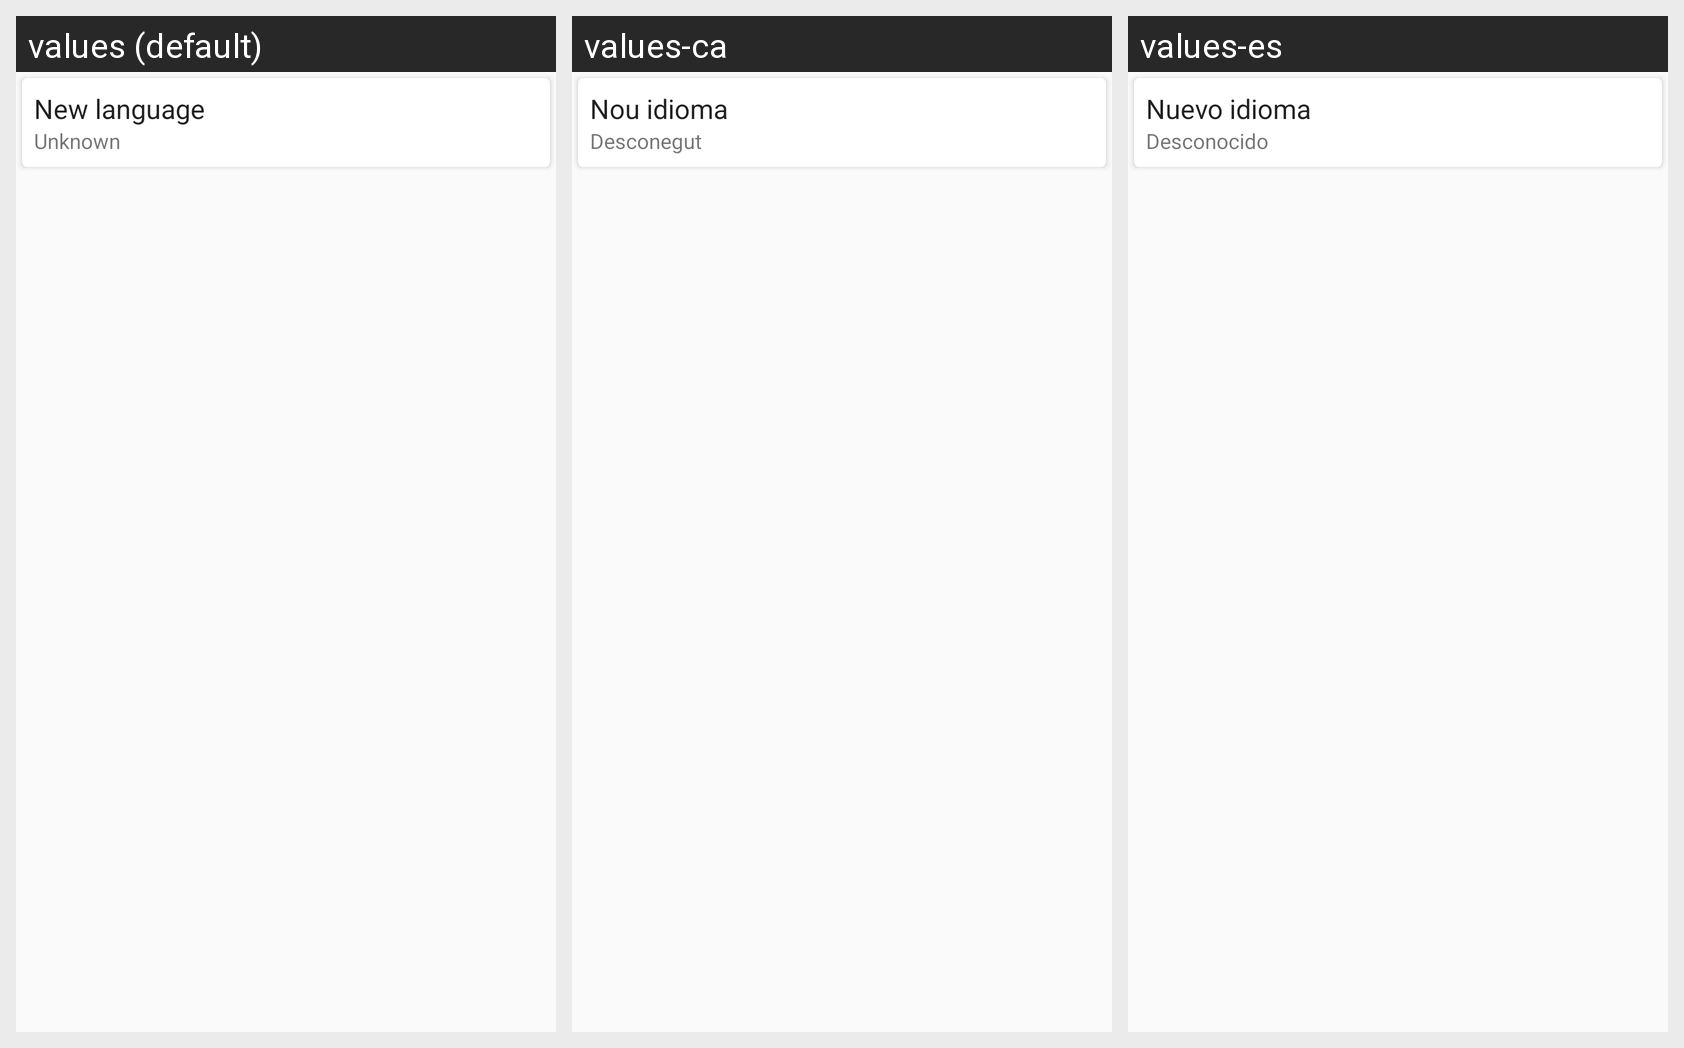

Translations of the strings shown on this Android screen, per locale in the grid:
Android screen res/layout/lang_view_row.xml rendered under 3 locales, left to right: values (default), values-ca, values-es. Device: Nexus 5 (rendered at 1080×1920; each locale shown at half size, 540×960, under a caption strip naming it); theme AppTheme.Base.
Strings drawn on this screen, with the default value and each locale's value (text and hints the layout hard-codes, and strings that could not be matched under every locale, appear in the picture but are not listed):

default_lang_name
  values: New language
  values-ca: Nou idioma
  values-es: Nuevo idioma

default_author
  values: Unknown
  values-ca: Desconegut
  values-es: Desconocido
